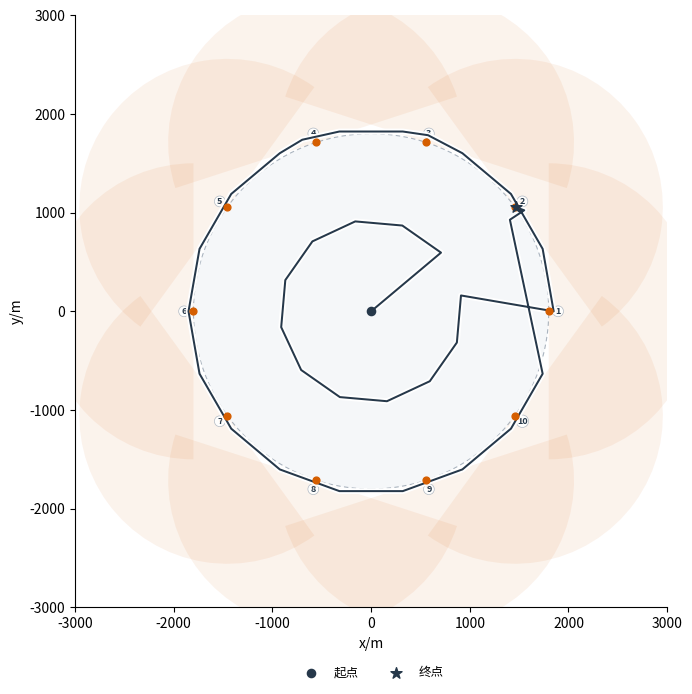

Here is the Python script that generated this plot:
"""Standalone Nature-style plot for the Q4 extreme case.

All source and route data are embedded below; no simulator or input files are
needed to draw the figure.
"""
import math
import numpy as np
import matplotlib.pyplot as plt
from matplotlib.patches import Circle, Wedge, FancyArrowPatch

SOURCES = [
    (i + 1, 1800 * math.cos(2 * math.pi * i / 10),
     1800 * math.sin(2 * math.pi * i / 10), 1500.0,
     2 * math.pi * i / 10, i + 1)
    for i in range(10)
]
# Logged model waypoints (consecutive stationary samples collapsed), in metres.
ROUTE = np.array([
    [0, 0], [708.591, 594.579], [316.369, 869.216], [-160.625, 910.947],
    [-594.579, 708.591], [-869.216, 316.369], [-910.947, -160.625],
    [-708.591, -594.579], [-316.369, -869.216], [160.625, -910.947],
    [594.579, -708.591], [869.216, -316.369], [910.947, 160.625],
    [1850, 0], [1738.431, 632.737], [1417.182, 1189.157],
    [925, 1602.147], [577.332, 1784.459], [321.249, 1821.894],
    [-321.249, 1821.894], [-697.455, 1738.585], [-925, 1602.147],
    [-1417.182, 1189.157], [-1738.431, 632.737], [-1850, 0],
    [-1738.431, -632.737], [-1417.182, -1189.157], [-925, -1602.147],
    [-321.249, -1821.894], [321.249, -1821.894], [925, -1602.147],
    [1417.182, -1189.157], [1738.431, -632.737],
    [1406.562, 927.996], [1551.334, 1023.839], [1470.664, 1053.704],
])

fig, ax = plt.subplots(figsize=(7, 7))
ax.add_patch(Circle((0, 0), 1800, facecolor="#F5F7F9", edgecolor="#AAB4BF",
                    lw=.8, linestyle=(0, (4, 3))))
for _, x, y, radius, heading, order in SOURCES:
    ax.add_patch(Wedge((x, y), radius, math.degrees(heading)-90,
                       math.degrees(heading)+90, facecolor="#D55E00",
                       edgecolor="none", alpha=.075))
    ax.add_patch(FancyArrowPatch((x, y), (x + 140*math.cos(heading),
                      y + 140*math.sin(heading)), arrowstyle="-|>",
                      mutation_scale=7, color="#D55E00", lw=.9))
    ax.scatter(x, y, color="#D55E00", s=24, zorder=9)
    radial = np.array([x, y]) / 1800
    ax.text(x + 95*radial[0], y + 95*radial[1], str(order), ha="center",
            va="center", fontsize=6.5, fontweight="bold", color="#26384A",
            bbox={"boxstyle": "circle,pad=.10", "fc": "white",
                  "ec": "#AAB4BF", "lw": .5, "alpha": .92})
ax.plot(ROUTE[:, 0], ROUTE[:, 1], color="white", lw=4.2, zorder=6)
ax.plot(ROUTE[:, 0], ROUTE[:, 1], color="#26384A", lw=1.45, zorder=7)
ax.scatter(*ROUTE[0], color="#26384A", s=35, label="起点", zorder=10)
ax.scatter(*ROUTE[-1], color="#26384A", marker="*", s=70, label="终点", zorder=10)
ax.set(xlim=(-3000, 3000), ylim=(-3000, 3000), xlabel="x/m", ylabel="y/m")
ax.set_aspect("equal")
ax.spines["top"].set_visible(False); ax.spines["right"].set_visible(False)
ax.legend(loc="upper center", bbox_to_anchor=(.5, -.08), ncol=2,
          frameon=False, fontsize=9)
fig.tight_layout()
fig.savefig("q4_extreme_boundary_embedded.png", dpi=300, bbox_inches="tight")
fig.savefig("q4_extreme_boundary_embedded.pdf", bbox_inches="tight")
plt.show()
